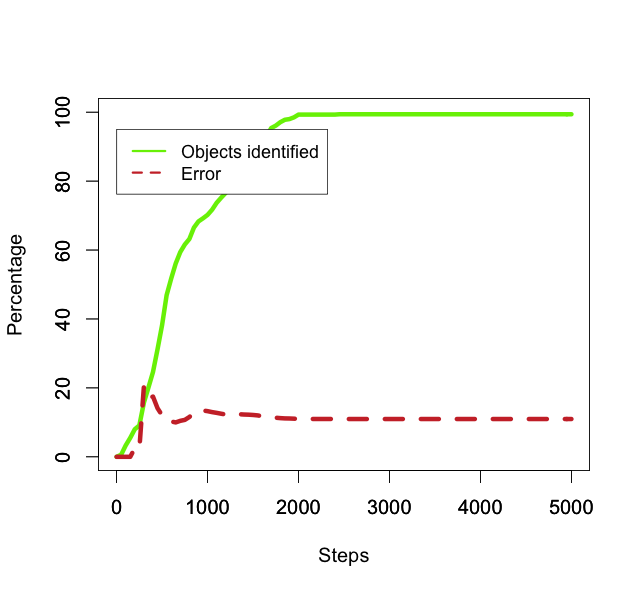

Source data for this figure (header and first rows):
50, 0.6, 0.0
100, 3.3, 0.0
150, 5.5, 0.0
200, 8.0, 2.5
250, 9.1, 2.198
300, 15.7, 20.38
350, 20.1, 16.92
400, 24.6, 17.48
450, 31.2, 14.1
500, 38.2, 12.04
550, 46.9, 10.23
600, 51.7, 10.25
650, 56.1, 9.982
700, 59.4, 10.44
750, 61.6, 10.71
800, 63.2, 11.55
850, 66.5, 12.78
900, 68.3, 13.62
950, 69.2, 13.44
1000, 70.2, 13.25
1050, 71.7, 12.97
1100, 73.7, 12.75
1150, 75.2, 12.5
1200, 76.6, 12.27
1250, 79.9, 12.14
1300, 83.5, 12.34
1350, 85.8, 12.35
1400, 86.4, 12.27
1450, 86.7, 12.23
1500, 87.3, 12.14
1550, 88.2, 12.02
1600, 91.7, 11.78
1650, 93.1, 11.6
1700, 95.4, 11.53
1750, 96.1, 11.34
1800, 97.1, 11.23
1850, 97.8, 11.15
1900, 98.0, 11.12
1950, 98.5, 11.07
2000, 99.3, 10.98
2050, 99.3, 10.98
2100, 99.3, 10.98
2150, 99.3, 10.98
2200, 99.3, 10.98
2250, 99.3, 10.98
2300, 99.3, 10.98
2350, 99.3, 10.98
2400, 99.3, 10.98
2450, 99.4, 10.97
2500, 99.4, 10.97
2550, 99.4, 10.97
2600, 99.4, 10.97
2650, 99.4, 10.97
2700, 99.4, 10.97
2750, 99.4, 10.97
2800, 99.4, 10.97
2850, 99.4, 10.97
2900, 99.4, 10.97
2950, 99.4, 10.97
3000, 99.4, 10.97
3050, 99.4, 10.97
... 39 more rows
